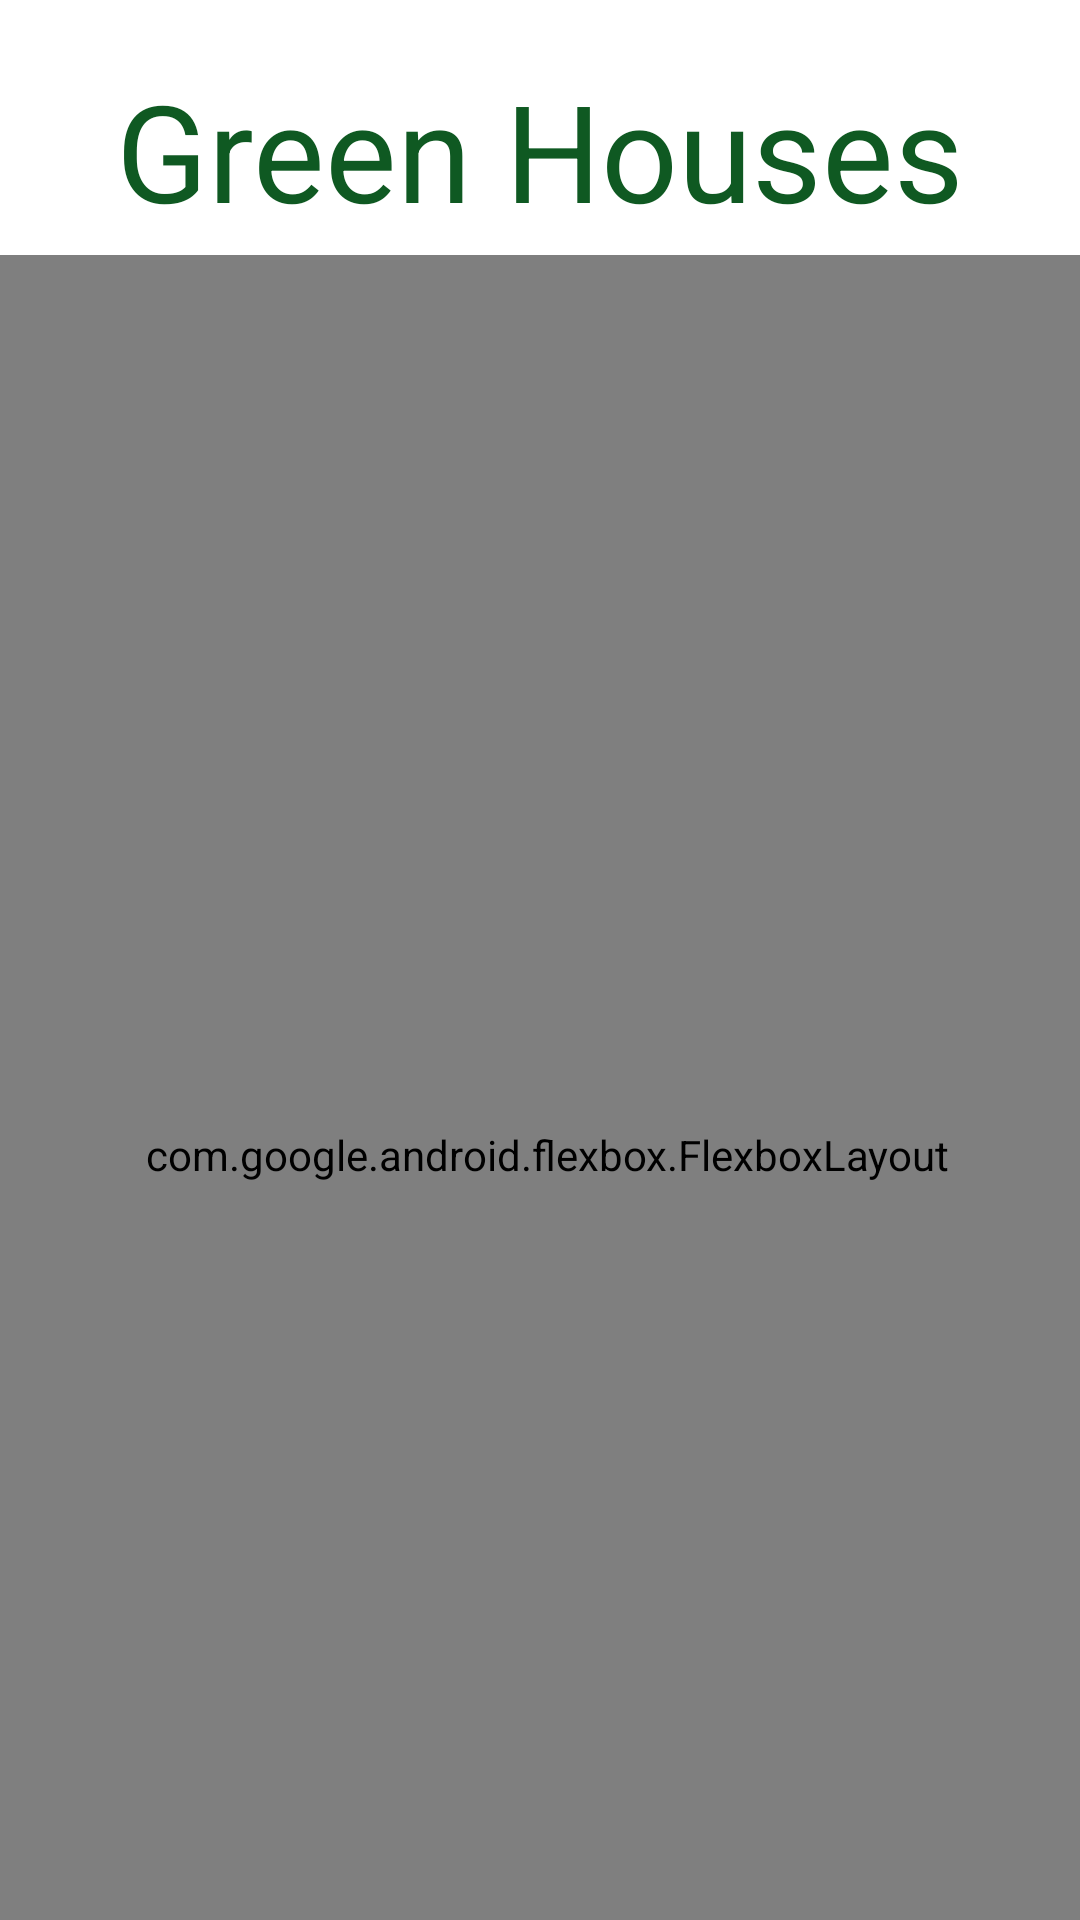

Produce the Android XML layout that renders to this screen, including the resource entries it uses.
<!-- AndroidManifest.xml: application theme Theme.AppMobile -->
<!-- res/layout/list.xml -->
<?xml version="1.0" encoding="utf-8"?>
<androidx.constraintlayout.widget.ConstraintLayout xmlns:android="http://schemas.android.com/apk/res/android"
    xmlns:tools="http://schemas.android.com/tools"
    android:layout_width="match_parent"
    android:layout_height="match_parent"
    xmlns:app="http://schemas.android.com/apk/res-auto">

    <TextView
        android:id="@+id/textView"
        android:layout_width="wrap_content"
        android:layout_height="wrap_content"
        android:layout_marginTop="20dp"
        android:text="@string/titleList"
        android:textAppearance="@style/TextAppearance.AppCompat.Display2"
        android:textColor="@color/green"
        app:layout_constraintEnd_toEndOf="parent"
        app:layout_constraintStart_toStartOf="parent"
        app:layout_constraintTop_toTopOf="parent" />

    <com.google.android.flexbox.FlexboxLayout
        android:layout_width="400dp"
        android:layout_height="600dp"
        android:layout_marginTop="5dp"
        android:orientation="vertical"
        app:flexWrap="wrap"
        app:layout_constraintEnd_toEndOf="parent"
        app:layout_constraintHorizontal_bias="0.454"
        app:layout_constraintStart_toStartOf="parent"
        app:layout_constraintTop_toBottomOf="@+id/textView">


        <androidx.cardview.widget.CardView
            android:layout_width="180dp"
            android:layout_height="wrap_content"
            android:layout_gravity="center"
            android:layout_margin="10dp"
            android:backgroundTint="@color/greenLight"
            app:cardCornerRadius="20dp"
            app:cardElevation="15dp"
            app:contentPadding="2dp">

            <androidx.cardview.widget.CardView
                android:id="@+id/greenHouse1"
                android:layout_width="match_parent"
                android:layout_height="wrap_content"
                android:backgroundTint="@color/bgCard"
                app:cardCornerRadius="20dp"
                android:clickable="true">
                <androidx.constraintlayout.widget.ConstraintLayout
                    android:layout_width="match_parent"
                    android:layout_height="wrap_content">

                    <ImageView
                        android:id="@+id/imageView2"
                        android:layout_width="match_parent"
                        android:layout_height="wrap_content"
                        android:maxHeight="100dp"
                        android:contentDescription="@string/image"
                        app:layout_constraintTop_toTopOf="parent"
                        app:srcCompat="@drawable/logo" />

                    <TextView
                        android:id="@+id/name1"
                        android:layout_width="match_parent"
                        android:layout_height="wrap_content"
                        android:text="@string/name"
                        android:textAlignment="center"
                        android:textAppearance="@style/TextAppearance.AppCompat.Body2"
                        android:textColor="@color/greenLight"
                        app:layout_constraintEnd_toEndOf="parent"
                        app:layout_constraintStart_toStartOf="parent"
                        app:layout_constraintTop_toBottomOf="@id/imageView2"
                        android:textSize="20dp"
                        android:layout_margin="10dp"
                        android:layout_marginTop="3dp"
                        android:layout_marginBottom="3dp"/>

                    <TextView
                        android:id="@+id/description1"
                        android:layout_width="match_parent"
                        android:layout_height="wrap_content"
                        android:layout_margin="15dp"
                        android:layout_marginTop="7dp"
                        android:text="@string/description"
                        android:textColor="@color/greenLight"
                        android:textSize="16dp"
                        app:layout_constraintBottom_toBottomOf="parent"
                        app:layout_constraintEnd_toEndOf="parent"
                        app:layout_constraintStart_toStartOf="parent"
                        app:layout_constraintTop_toBottomOf="@id/name1" />

                </androidx.constraintlayout.widget.ConstraintLayout>
            </androidx.cardview.widget.CardView>
        </androidx.cardview.widget.CardView>
    </com.google.android.flexbox.FlexboxLayout>

</androidx.constraintlayout.widget.ConstraintLayout>
<!-- resources referenced by this layout -->
<resources>
  <color name="bgCard">#fefefe</color>
  <color name="green">#FF0F5922</color>
  <color name="greenLight">#78AB22</color>
  <!-- drawable logo: vector/xml drawable (drawable, 9373 chars, omitted) -->
  <string name="image">Image</string>
  <string name="name">Name</string>
  <string name="titleList">Green Houses</string>
  <style name="Theme.AppMobile" parent="Theme.MaterialComponents.DayNight.DarkActionBar">
          
          <item name="colorPrimary">@color/green</item>
          <item name="colorPrimaryVariant">@color/purple_700</item>
          <item name="colorOnPrimary">@color/white</item>
          
          <item name="colorSecondary">@color/teal_200</item>
          <item name="colorSecondaryVariant">@color/teal_700</item>
          <item name="colorOnSecondary">@color/black</item>
          
          <item name="android:statusBarColor" tools:targetApi="l">?attr/colorPrimaryVariant</item>
          
      </style>
  <color name="purple_700">#FF3700B3</color>
  <color name="white">#FFFFFFFF</color>
  <color name="teal_200">#FF03DAC5</color>
  <color name="teal_700">#FF018786</color>
  <color name="black">#FF000000</color>
</resources>
